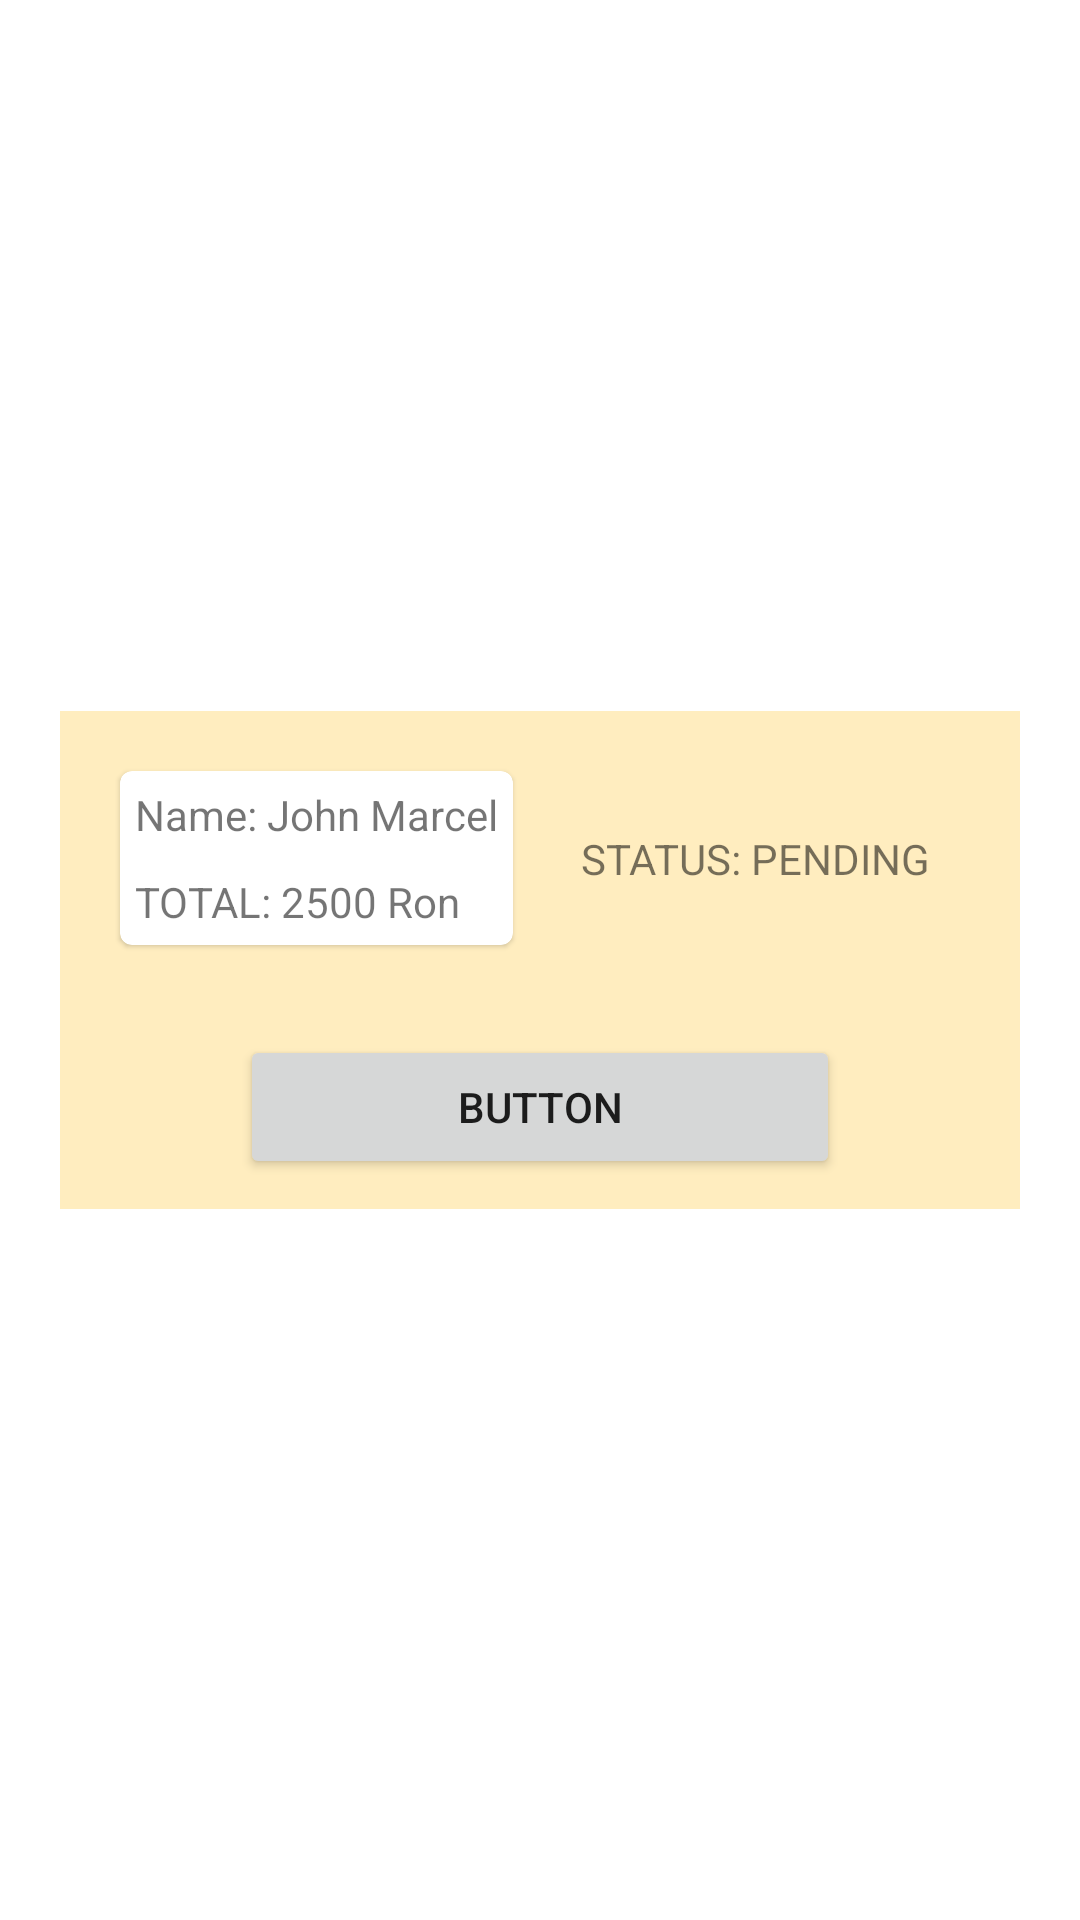

Produce the Android XML layout that renders to this screen, including the resource entries it uses.
<!-- AndroidManifest.xml: application theme Theme.CustomerApp_Client -->
<!-- res/layout/activity_bills.xml -->
<?xml version="1.0" encoding="utf-8"?>
<androidx.constraintlayout.widget.ConstraintLayout xmlns:android="http://schemas.android.com/apk/res/android"
    xmlns:app="http://schemas.android.com/apk/res-auto"
    xmlns:tools="http://schemas.android.com/tools"
    android:layout_width="match_parent"
    android:layout_height="match_parent"
    tools:context=".BillsActivity">

    <LinearLayout
        android:layout_width="match_parent"
        android:layout_height="wrap_content"
        android:orientation="vertical"
        android:layout_margin="20dp"
        android:background="@color/testColor"
        app:layout_constraintBottom_toBottomOf="parent"
        app:layout_constraintEnd_toEndOf="parent"
        app:layout_constraintHorizontal_bias="1.0"
        app:layout_constraintStart_toStartOf="parent"
        app:layout_constraintTop_toTopOf="parent">

        <LinearLayout
            android:layout_width="match_parent"
            android:layout_height="match_parent"
            android:orientation="horizontal"
            android:layout_margin="10dp">

            <com.google.android.material.card.MaterialCardView
                android:layout_width="wrap_content"
                android:layout_height="wrap_content"
                android:layout_margin="10dp">

                <LinearLayout
                    android:layout_width="match_parent"
                    android:layout_height="match_parent"
                    android:orientation="vertical">

                    <TextView
                        android:id="@+id/act_bills_bill_id_TW"
                        android:layout_width="wrap_content"
                        android:layout_height="wrap_content"
                        android:text="Name: John Marcel"
                        android:layout_margin="5dp"/>

                    <TextView
                        android:id="@+id/act_bills_bill_price_TW"
                        android:layout_width="wrap_content"
                        android:layout_height="wrap_content"
                        android:text="TOTAL: 2500 Ron"
                        android:layout_margin="5dp"/>

                </LinearLayout>

            </com.google.android.material.card.MaterialCardView>

            <androidx.constraintlayout.widget.ConstraintLayout
                android:layout_width="match_parent"
                android:layout_height="match_parent">

                <TextView
                    android:id="@+id/textView2"
                    android:layout_width="wrap_content"
                    android:layout_height="wrap_content"
                    android:layout_weight="1"
                    android:layout_marginRight='20dp'
                    android:text="STATUS: PENDING"
                    app:layout_constraintBottom_toBottomOf="parent"
                    app:layout_constraintEnd_toEndOf="parent"
                    app:layout_constraintTop_toTopOf="parent" />
            </androidx.constraintlayout.widget.ConstraintLayout>

        </LinearLayout>

        <androidx.constraintlayout.widget.ConstraintLayout
            android:layout_width="match_parent"
            android:layout_height="match_parent"
            android:layout_margin="10dp">

            <Button
                android:id="@+id/button"
                android:layout_width="200dp"
                android:layout_height="wrap_content"
                android:text="Button"
                app:layout_constraintBottom_toBottomOf="parent"
                app:layout_constraintEnd_toEndOf="parent"
                app:layout_constraintStart_toStartOf="parent"
                app:layout_constraintTop_toTopOf="parent" />
        </androidx.constraintlayout.widget.ConstraintLayout>
    </LinearLayout>

</androidx.constraintlayout.widget.ConstraintLayout>
<!-- resources referenced by this layout -->
<resources>
  <color name="testColor">#FFEDBF</color>
  <style name="Theme.CustomerApp_Client" parent="Theme.MaterialComponents.DayNight.DarkActionBar">
          
          <item name="colorPrimary">@color/purple_500</item>
          <item name="colorPrimaryVariant">@color/purple_700</item>
          <item name="colorOnPrimary">@color/white</item>
          
          <item name="colorSecondary">@color/teal_200</item>
          <item name="colorSecondaryVariant">@color/teal_700</item>
          <item name="colorOnSecondary">@color/black</item>
          
          <item name="android:statusBarColor" tools:targetApi="l">?attr/colorPrimaryVariant</item>
          
      </style>
  <!-- not gathered from this repository: default colours our renderer supplied (Android Studio template values) -->
  <color name="purple_500">#FF6200EE</color>
  <color name="purple_700">#FF3700B3</color>
  <color name="teal_200">#FF03DAC5</color>
  <color name="teal_700">#FF018786</color>
  <color name="black">#FF000000</color>
  <color name="white">#FFFFFFFF</color>
</resources>
